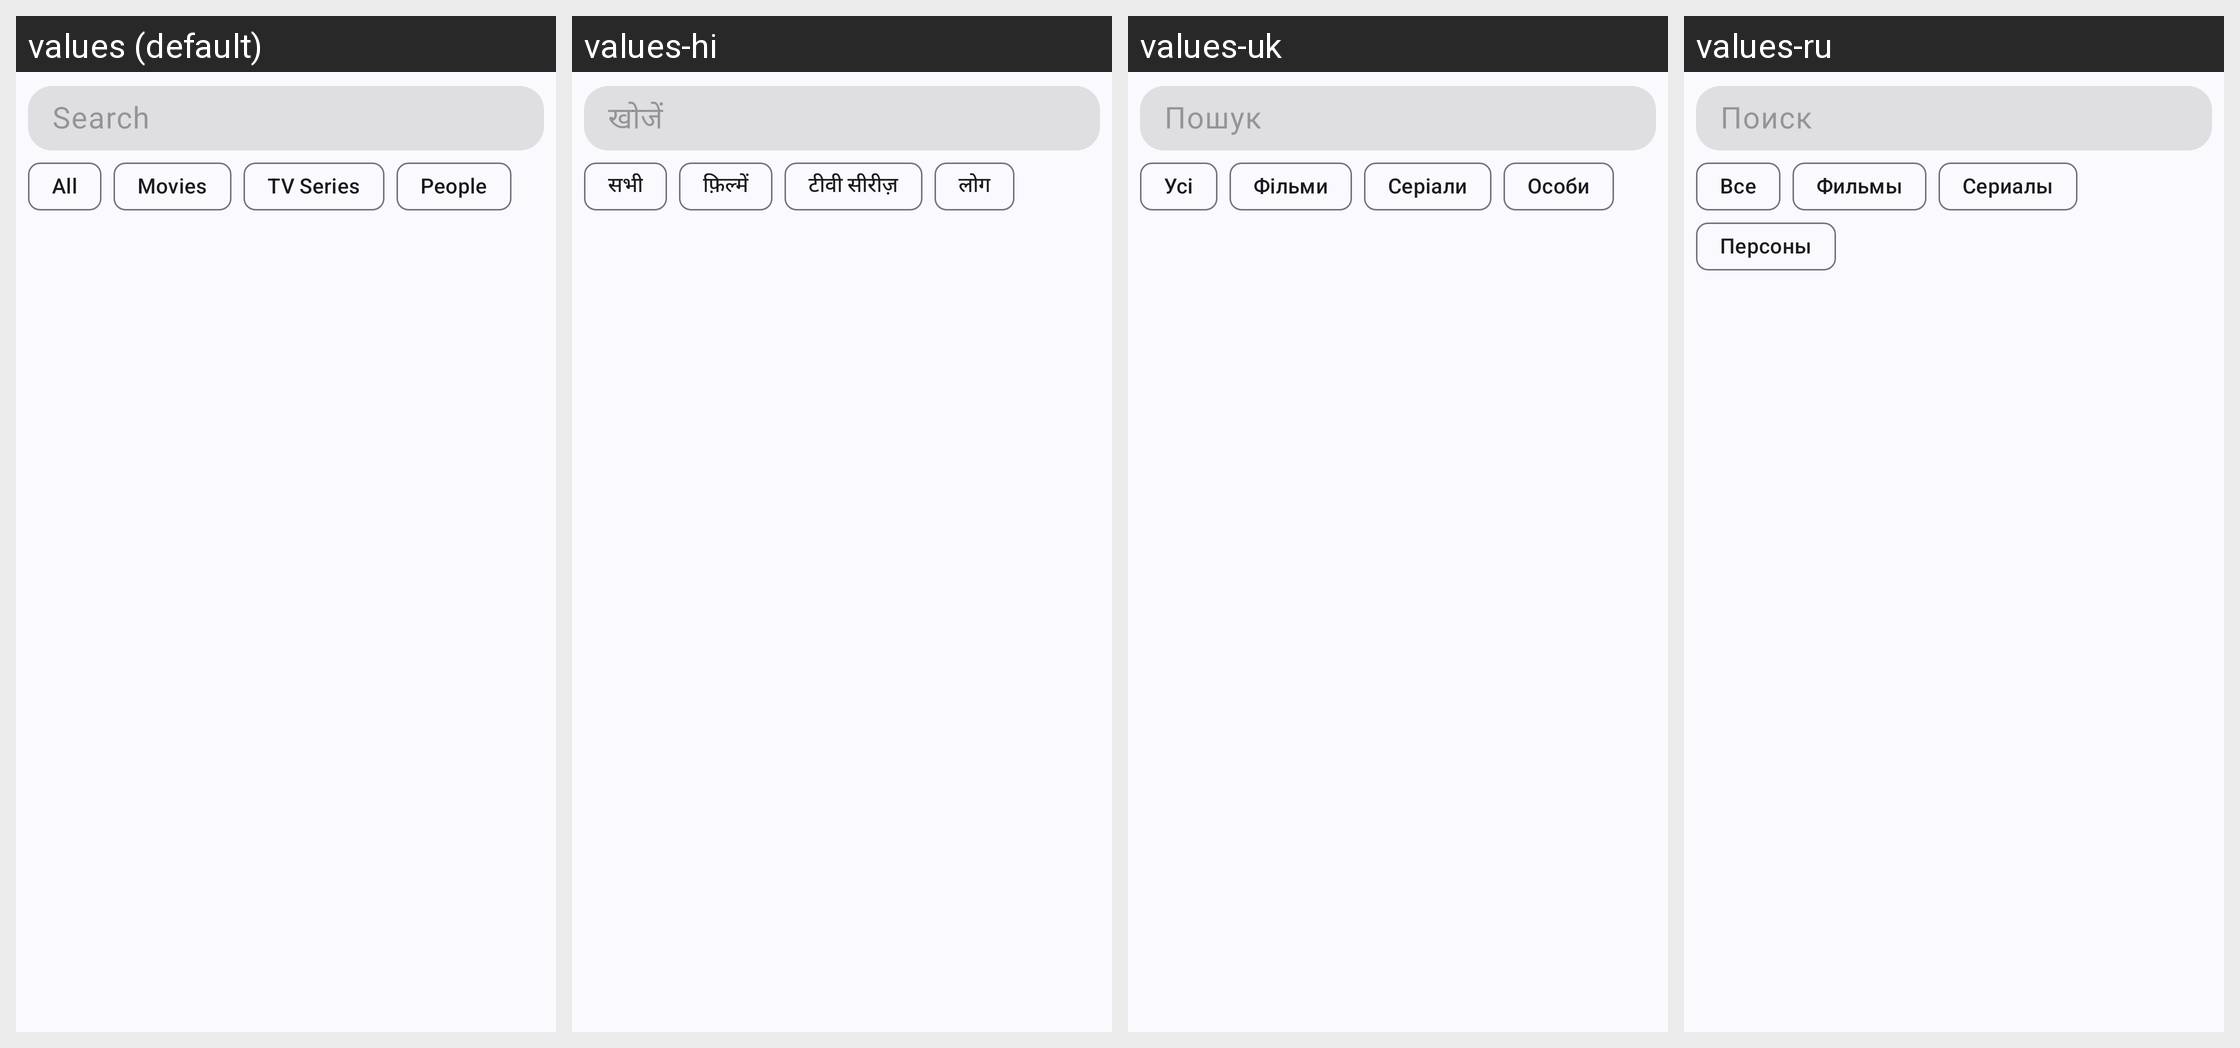

This grid shows one Android layout under several languages. Give, for every string resource on the screen, its name, the default text and each shown locale's text.
Android screen res/layout/fragment_search.xml rendered under 4 locales, left to right: values (default), values-hi, values-uk, values-ru. Device: Nexus 5 (rendered at 1080×1920; each locale shown at half size, 540×960, under a caption strip naming it); theme Theme.MuviTracker.
Other locales in the repository, not shown: values-de, values-es, values-in, values-it, values-nl, values-pl, values-pt, values-ro, values-rw, values-sw, values-tr.
Strings drawn on this screen, with the default value and each locale's value (text and hints the layout hard-codes, and strings that could not be matched under every locale, appear in the picture but are not listed):

search
  values: Search
  values-hi: खोजें
  values-uk: Пошук
  values-ru: Поиск

all
  values: All
  values-hi: सभी
  values-uk: Усі
  values-ru: Все

movies
  values: Movies
  values-hi: फ़िल्में
  values-uk: Фільми
  values-ru: Фильмы

shows
  values: TV Series
  values-hi: टीवी सीरीज़
  values-uk: Серіали
  values-ru: Сериалы

people
  values: People
  values-hi: लोग
  values-uk: Особи
  values-ru: Персоны
